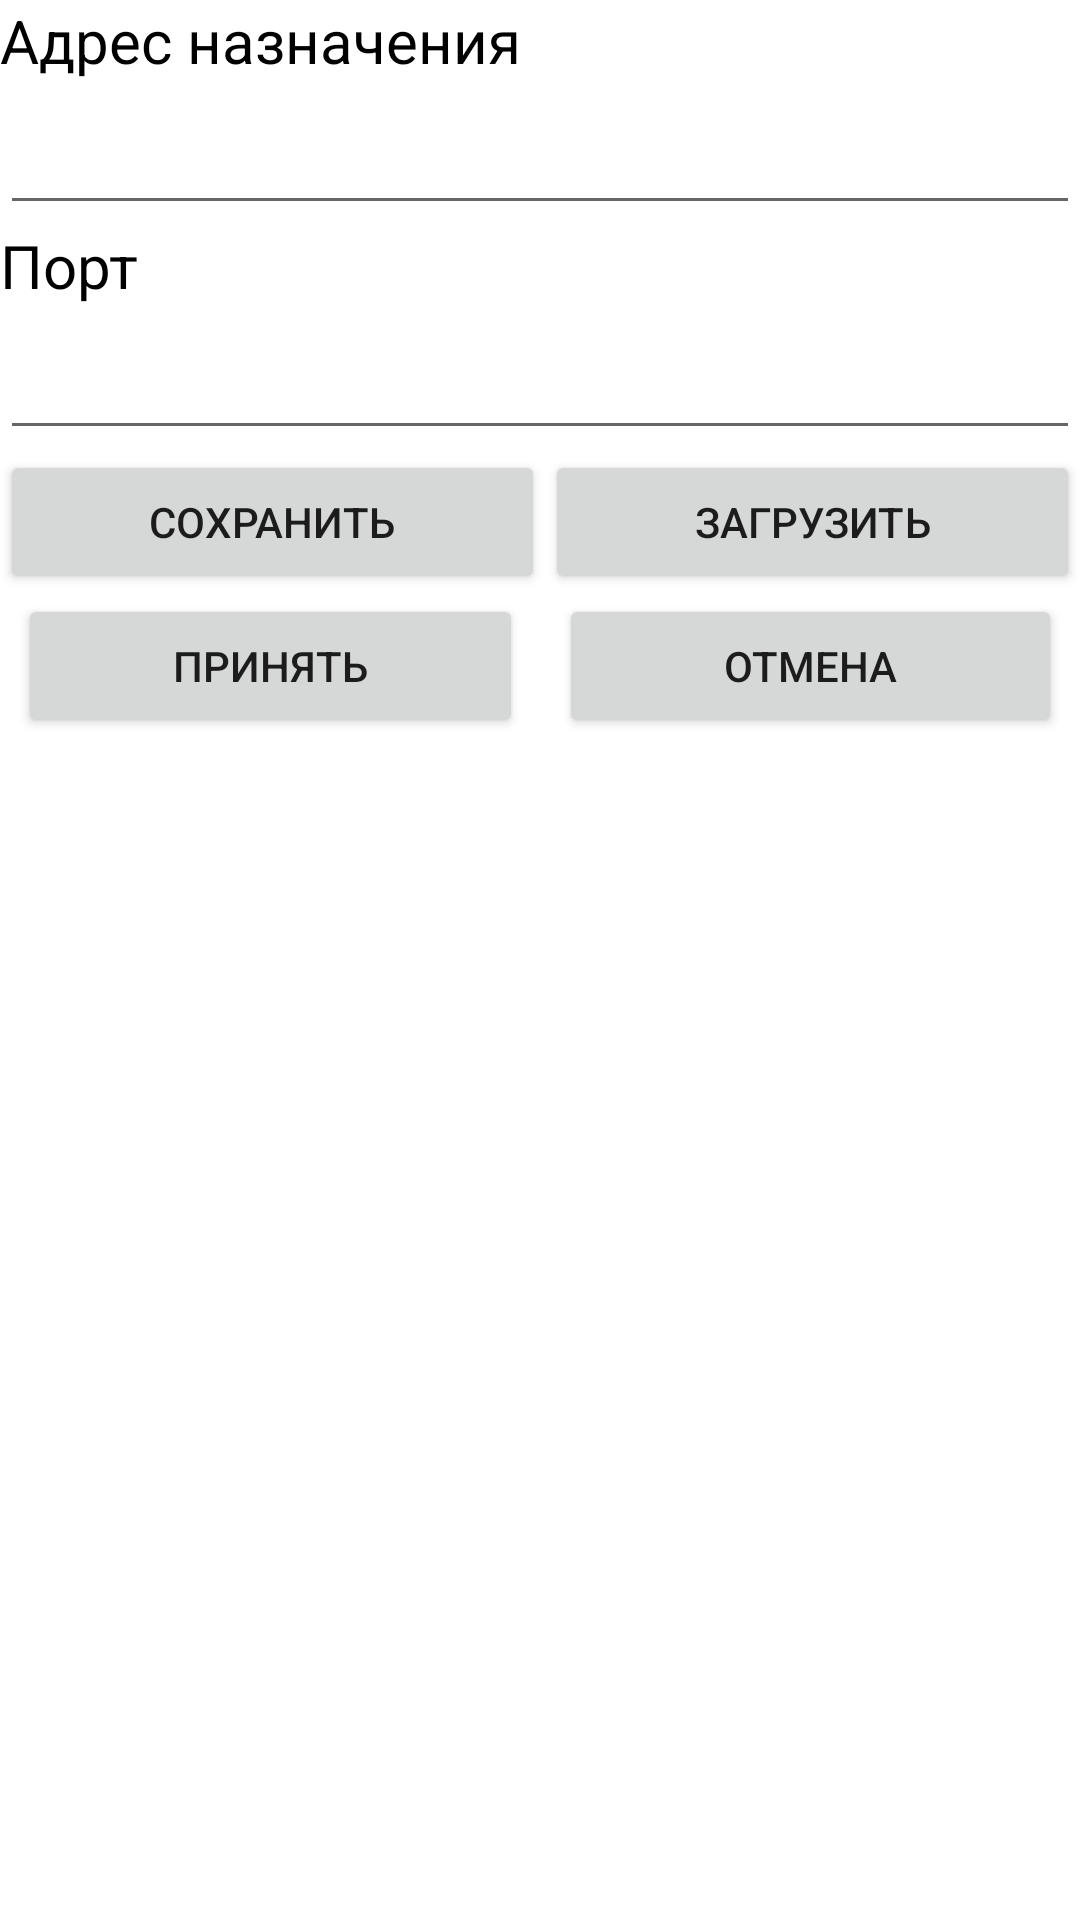

Produce the Android XML layout that renders to this screen, including the resource entries it uses.
<!-- AndroidManifest.xml: application theme Theme.WatchEye -->
<!-- res/layout/dialog_settings.xml -->
<?xml version="1.0" encoding="utf-8"?>
<LinearLayout xmlns:android="http://schemas.android.com/apk/res/android"
    xmlns:tools="http://schemas.android.com/tools"
    android:layout_width="match_parent"
    android:layout_height="match_parent"
    android:orientation="vertical">

    <TextView
        android:id="@+id/textView5"
        android:layout_width="match_parent"
        android:layout_height="wrap_content"
        android:text="@string/DestinationAddress"
        android:textColor="#000000"
        android:textSize="20sp" />

    <EditText
        android:id="@+id/etDestinationAddress"
        android:layout_width="match_parent"
        android:layout_height="wrap_content"
        android:ems="10"
        android:inputType="textPersonName"
        android:minHeight="48dp"
        tools:ignore="SpeakableTextPresentCheck" />

    <TextView
        android:id="@+id/textView6"
        android:layout_width="match_parent"
        android:layout_height="wrap_content"
        android:text="@string/DestinationPort"
        android:textColor="#000000"
        android:textSize="20sp" />

    <EditText
        android:id="@+id/etDestinationPort"
        android:layout_width="match_parent"
        android:layout_height="wrap_content"
        android:ems="10"
        android:inputType="number"
        android:minHeight="48dp"
        tools:ignore="SpeakableTextPresentCheck" />

    <LinearLayout
        android:layout_width="match_parent"
        android:layout_height="wrap_content"
        android:orientation="horizontal">

        <Button
            android:id="@+id/bSaveNetworkSettingsDialog"
            android:layout_width="wrap_content"
            android:layout_height="wrap_content"
            android:layout_weight="1"
            android:insetLeft="6dp"
            android:insetTop="6dp"
            android:insetRight="6dp"
            android:insetBottom="6dp"
            android:text="@string/Save" />

        <Button
            android:id="@+id/bLoadNetworkSettingsDialog"
            android:layout_width="wrap_content"
            android:layout_height="wrap_content"
            android:layout_weight="1"
            android:insetLeft="6dp"
            android:insetTop="6dp"
            android:insetRight="6dp"
            android:insetBottom="6dp"
            android:text="@string/Load" />
    </LinearLayout>


    <LinearLayout
        android:layout_width="match_parent"
        android:layout_height="wrap_content"
        android:orientation="horizontal">

        <Button
            android:id="@+id/bAcceptSettings"
            android:layout_width="wrap_content"
            android:layout_height="wrap_content"
            android:layout_marginLeft="6dp"
            android:layout_marginRight="6dp"
            android:layout_weight="1"
            android:text="@string/Accept" />

        <Button
            android:id="@+id/bCancelSettings"
            android:layout_width="wrap_content"
            android:layout_height="wrap_content"
            android:layout_marginLeft="6dp"
            android:layout_marginRight="6dp"
            android:layout_weight="1"
            android:text="@string/Cancel" />
    </LinearLayout>

</LinearLayout>
<!-- resources referenced by this layout -->
<resources>
  <string name="Accept">Принять</string>
  <string name="Cancel">Отмена</string>
  <string name="DestinationAddress">Адрес назначения</string>
  <string name="DestinationPort">Порт</string>
  <string name="Load">Загрузить</string>
  <string name="Save">Сохранить</string>
  <style name="Theme.WatchEye" parent="Theme.MaterialComponents.DayNight.DarkActionBar">
          
          <item name="colorPrimary">@color/purple_500</item>
          <item name="colorPrimaryVariant">@color/purple_700</item>
          <item name="colorOnPrimary">@color/white</item>
          
          <item name="colorSecondary">@color/teal_200</item>
          <item name="colorSecondaryVariant">@color/teal_700</item>
          <item name="colorOnSecondary">@color/black</item>
          
          <item name="android:statusBarColor" tools:targetApi="l">?attr/colorPrimaryVariant</item>
          
      </style>
  <!-- not gathered from this repository: default colours our renderer supplied (Android Studio template values) -->
  <color name="purple_500">#FF6200EE</color>
  <color name="purple_700">#FF3700B3</color>
  <color name="teal_200">#FF03DAC5</color>
  <color name="teal_700">#FF018786</color>
  <color name="black">#FF000000</color>
  <color name="white">#FFFFFFFF</color>
</resources>
